9-way image classification set "200" from GitHub (internet-of-production/microstructure-deep-generative-models); label vocabulary: fine grain 0, fine grain 1, fine grain 2, middle grain 3, middle grain 4, middle grain 5, coarse grain 6, coarse grain 7, coarse grain 8.

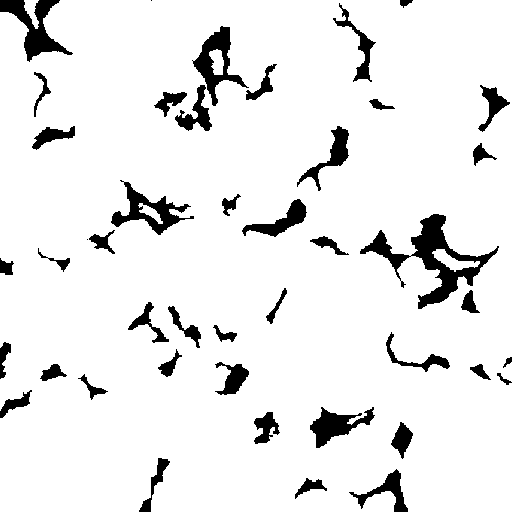
Label: middle grain 3

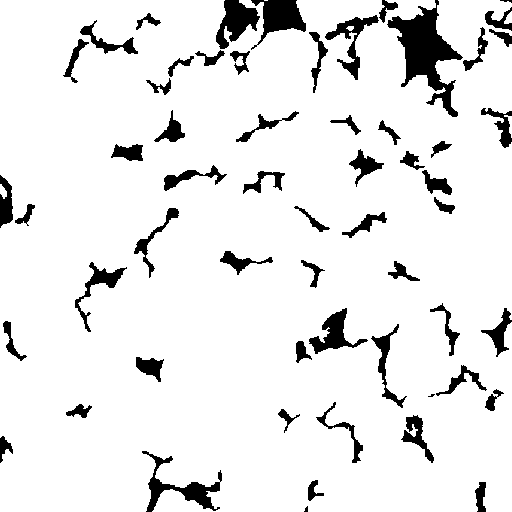
Label: fine grain 0

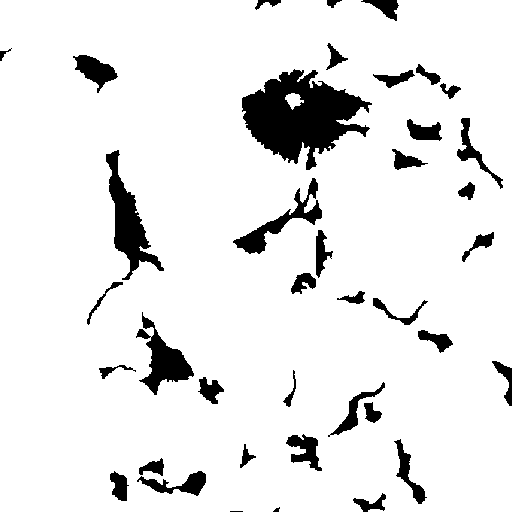
Label: coarse grain 6

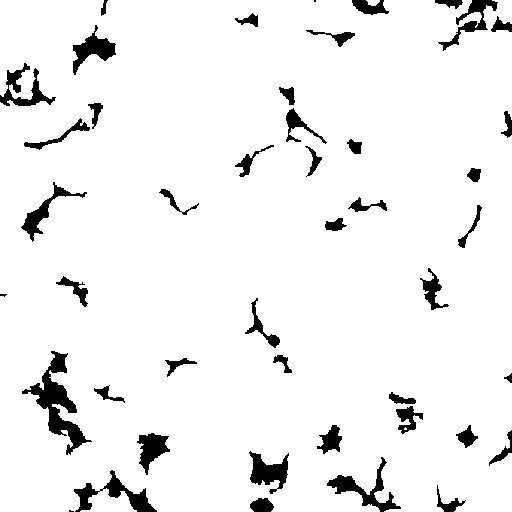
Label: fine grain 2

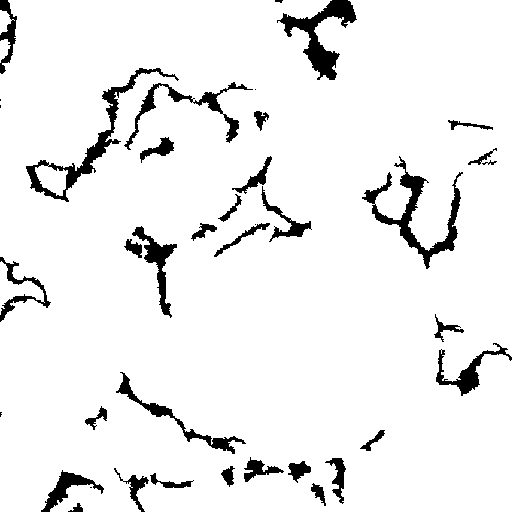
Label: coarse grain 7

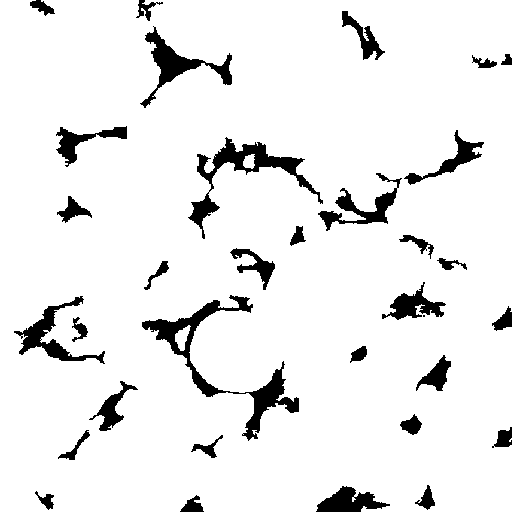
Label: middle grain 4
